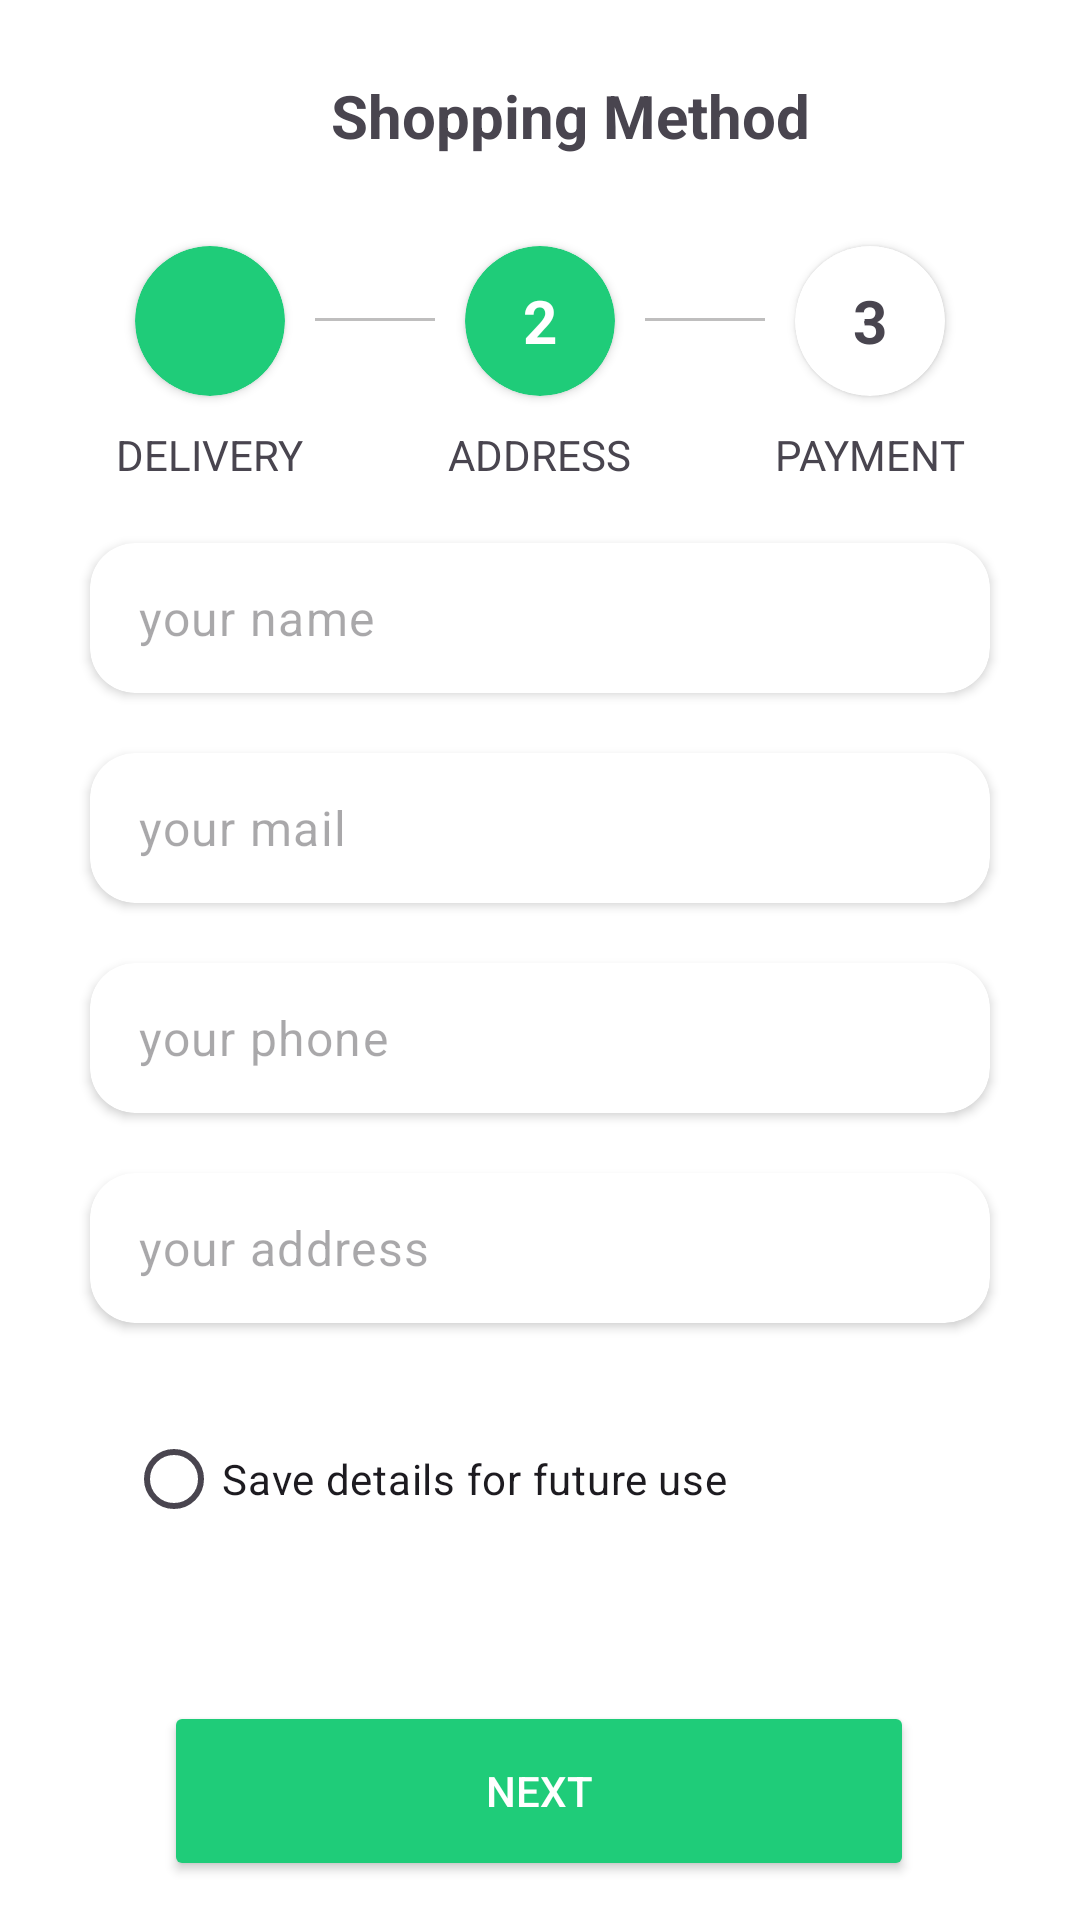

Layout XML and referenced resources for this Android screen:
<!-- AndroidManifest.xml: application theme Theme.EasyGrocer -->
<!-- res/layout/activity_shopping_address.xml -->
<?xml version="1.0" encoding="utf-8"?>
<androidx.constraintlayout.widget.ConstraintLayout xmlns:android="http://schemas.android.com/apk/res/android"
    xmlns:app="http://schemas.android.com/apk/res-auto"
    xmlns:tools="http://schemas.android.com/tools"
    android:layout_width="match_parent"
    android:layout_height="match_parent"
    tools:context=".ShoppingAddress"
    android:background="#FFFF"

    >

    <ImageView
        android:contentDescription="@string/go_back_icon"
        android:id="@+id/ivBackIconPassRecovery"
        android:layout_width="wrap_content"
        android:layout_height="wrap_content"
        android:layout_marginStart="20dp"
        android:layout_marginTop="25dp"
        android:layout_marginEnd="30dp"
        android:src="@drawable/ic_back_arrow"
        app:layout_constraintBottom_toBottomOf="@+id/tvShoppingMethod"
        app:layout_constraintEnd_toStartOf="@+id/tvShoppingMethod"
        app:layout_constraintHorizontal_bias="0.531"
        app:layout_constraintStart_toStartOf="parent"
        app:layout_constraintTop_toTopOf="parent" />


    <TextView
        android:id="@+id/tvShoppingMethod"
        android:layout_width="wrap_content"
        android:layout_height="wrap_content"
        android:layout_marginStart="20dp"
        android:layout_marginTop="25dp"
        android:text="@string/shopping_method"
        android:textSize="20sp"
        android:textStyle="bold"
        app:layout_constraintStart_toEndOf="@+id/ivBackIconPassRecovery"
        app:layout_constraintEnd_toEndOf="parent"
        app:layout_constraintStart_toStartOf="parent"
        app:layout_constraintTop_toTopOf="parent"

        />

    <LinearLayout
        android:id="@+id/LinearLayoutShoppingAddress"
        android:layout_width="wrap_content"
        android:layout_height="wrap_content"
        android:orientation="horizontal"
        app:layout_constraintEnd_toEndOf="parent"
        app:layout_constraintStart_toStartOf="parent"
        android:layout_marginTop="20dp"
        app:layout_constraintTop_toBottomOf="@id/tvShoppingMethod">

        <LinearLayout
            android:layout_width="wrap_content"
            android:layout_height="wrap_content"
            android:orientation="vertical">

            <androidx.cardview.widget.CardView
                android:layout_width="wrap_content"
                android:layout_height="wrap_content"
                android:layout_gravity="center"
                android:layout_margin="10dp"
                android:elevation="10dp"
                app:cardCornerRadius="30dp"
                app:cardBackgroundColor="#FF1FCC79"
                >

                <ImageView

                    android:layout_width="50dp"
                    android:layout_height="50dp"
                    android:gravity="center"
                    android:src="@drawable/ic_done"
                    android:padding="10dp"
                    />
            </androidx.cardview.widget.CardView>

            <TextView
                android:layout_width="wrap_content"
                android:layout_height="wrap_content"
                android:layout_gravity="center_horizontal"
                android:text="@string/delivery" />
        </LinearLayout>

        <View
            android:layout_width="40dp"
            android:layout_height="1dp"
            android:layout_gravity="center_vertical"
            android:background="#FFBFBEBE"
            android:layout_marginBottom="10dp"

            />

        <LinearLayout
            android:layout_width="wrap_content"
            android:layout_height="wrap_content"
            android:orientation="vertical">

            <androidx.cardview.widget.CardView
                android:layout_width="wrap_content"
                android:layout_height="wrap_content"
                android:layout_gravity="center"
                android:layout_margin="10dp"
                android:elevation="10dp"
                app:cardCornerRadius="30dp"
                app:cardBackgroundColor="#FF1FCC79"
                >

                <TextView
                    android:layout_width="50dp"
                    android:layout_height="50dp"
                    android:gravity="center"
                    android:text="@string/_2"
                    android:textSize="20sp"
                    android:textStyle="bold"
                    android:textColor="#FFFF"

                    />
            </androidx.cardview.widget.CardView>

            <TextView
                android:layout_width="wrap_content"
                android:layout_height="wrap_content"
                android:layout_gravity="center_horizontal"
                android:text="@string/address" />
        </LinearLayout>

        <View

            android:layout_width="40dp"
            android:layout_height="1dp"
            android:layout_gravity="center_vertical"
            android:background="#FFBFBEBE"
            android:layout_marginBottom="10dp"
            />

        <LinearLayout
            android:layout_width="wrap_content"
            android:layout_height="wrap_content"
            android:orientation="vertical">

            <androidx.cardview.widget.CardView
                android:layout_width="wrap_content"
                android:layout_height="wrap_content"
                android:layout_gravity="center"
                android:layout_margin="10dp"
                android:elevation="10dp"
                app:cardCornerRadius="30dp">

                <TextView
                    android:layout_width="50dp"
                    android:layout_height="50dp"
                    android:gravity="center"
                    android:text="@string/_3"
                    android:textSize="20sp"
                    android:textStyle="bold"

                    />
            </androidx.cardview.widget.CardView>

            <TextView
                android:layout_width="wrap_content"
                android:layout_height="wrap_content"
                android:layout_gravity="center_horizontal"
                android:text="@string/payment" />
        </LinearLayout>

    </LinearLayout>

    <androidx.cardview.widget.CardView
        android:id="@+id/cvNameShoppingAddress"
        android:layout_width="300dp"
        android:layout_height="50dp"
        android:layout_marginTop="20dp"
        app:layout_constraintEnd_toEndOf="parent"
        app:layout_constraintHorizontal_bias="0.495"
        app:layout_constraintStart_toStartOf="parent"
        app:layout_constraintTop_toBottomOf="@+id/LinearLayoutShoppingAddress"
        app:cardBackgroundColor="#FFFF"
        app:cardCornerRadius="15dp"
        android:layout_marginStart="20dp"
        android:layout_marginEnd="20dp"
        >


        <EditText
            android:id="@+id/etNameShoppingAddress"
            android:layout_width="match_parent"
            android:layout_height="50dp"
            android:ems="10"
            style="@style/Widget.Material3.TextInputEditText.FilledBox"
            android:padding="2dp"
            android:textColor="#FF2E3E5C"

            android:hint="@string/your_name"
            android:inputType="textEmailAddress"
            android:autofillHints="emailAddress" />

    </androidx.cardview.widget.CardView>

    <androidx.cardview.widget.CardView
        android:id="@+id/cvEmailBoxShoppingAddress"
        android:layout_width="300dp"
        android:layout_height="50dp"
        android:layout_marginTop="20dp"
        app:layout_constraintEnd_toEndOf="parent"
        app:layout_constraintHorizontal_bias="0.495"
        app:layout_constraintStart_toStartOf="parent"
        app:layout_constraintTop_toBottomOf="@+id/cvNameShoppingAddress"
        app:cardBackgroundColor="#FFFF"
        app:cardCornerRadius="15dp"
        android:layout_marginStart="20dp"
        android:layout_marginEnd="20dp"
        >



        <EditText
            android:id="@+id/etEmailShoppingAddress"
            android:layout_width="match_parent"
            android:layout_height="50dp"
            android:ems="10"
            style="@style/Widget.Material3.TextInputEditText.FilledBox"
            android:padding="2dp"
            android:textColor="#FF2E3E5C"
            android:hint="@string/your_mail"
            android:inputType="textEmailAddress"
            android:autofillHints="emailAddress" />

    </androidx.cardview.widget.CardView>
    <androidx.cardview.widget.CardView
        android:id="@+id/cvPhoneShoppingAddress"
        android:layout_width="300dp"
        android:layout_height="50dp"
        android:layout_marginTop="20dp"
        app:layout_constraintEnd_toEndOf="parent"
        app:layout_constraintHorizontal_bias="0.495"
        app:layout_constraintStart_toStartOf="parent"
        app:layout_constraintTop_toBottomOf="@+id/cvEmailBoxShoppingAddress"
        app:cardBackgroundColor="#FFFF"
        app:cardCornerRadius="15dp"
        android:layout_marginStart="20dp"
        android:layout_marginEnd="20dp"
        >



        <EditText
            android:id="@+id/etPhoneShoppingAddress"
            android:layout_width="match_parent"
            android:layout_height="50dp"
            android:ems="10"
            style="@style/Widget.Material3.TextInputEditText.FilledBox"
            android:padding="2dp"
            android:textColor="#FF2E3E5C"
            android:hint="@string/your_phone"
            android:inputType="phone"
            android:autofillHints="emailAddress" />

    </androidx.cardview.widget.CardView>

    <androidx.cardview.widget.CardView
        android:id="@+id/cvAddressShoppingAddress"
        android:layout_width="300dp"
        android:layout_height="50dp"
        android:layout_marginTop="20dp"
        app:layout_constraintEnd_toEndOf="parent"
        app:layout_constraintHorizontal_bias="0.495"
        app:layout_constraintStart_toStartOf="parent"
        app:layout_constraintTop_toBottomOf="@+id/cvPhoneShoppingAddress"
        app:cardBackgroundColor="#FFFF"
        app:cardCornerRadius="15dp"
        android:layout_marginStart="20dp"
        android:layout_marginEnd="20dp"
        >



        <EditText
            android:id="@+id/etAddressShoppingAddress"
            android:layout_width="match_parent"
            android:layout_height="50dp"
            android:ems="10"
            style="@style/Widget.Material3.TextInputEditText.FilledBox"
            android:padding="2dp"
            android:textColor="#FF2E3E5C"
            android:hint="@string/your_address"
            android:inputType="textEmailAddress"
            android:autofillHints="emailAddress" />

    </androidx.cardview.widget.CardView>

    <RadioButton
        android:id="@+id/rbSaveDetailsShoppingAddress"
        android:layout_width="wrap_content"
        android:layout_height="wrap_content"
        android:layout_marginTop="28dp"
        android:text="@string/save_details_for_future_use"
        app:layout_constraintEnd_toEndOf="parent"
        app:layout_constraintHorizontal_bias="0.263"
        app:layout_constraintStart_toStartOf="parent"

        app:layout_constraintTop_toBottomOf="@id/cvAddressShoppingAddress" />


    <Button
        android:id="@+id/btnNextShoppingAddress"
        android:layout_width="250dp"
        android:layout_height="60dp"
        android:layout_marginTop="50dp"
        android:backgroundTint="#1FCC79"
        android:text="@string/next"
        android:textColor="#FFFF"
        app:layout_constraintEnd_toEndOf="parent"
        app:layout_constraintHorizontal_bias="0.496"
        app:layout_constraintStart_toStartOf="parent"
        app:layout_constraintTop_toBottomOf="@+id/rbSaveDetailsShoppingAddress" />

</androidx.constraintlayout.widget.ConstraintLayout>
<!-- resources referenced by this layout -->
<resources>
  <string name="_2">2</string>
  <string name="_3">3</string>
  <string name="address">ADDRESS</string>
  <string name="delivery">DELIVERY</string>
  <string name="go_back_icon">go_back_icon</string>
  <string name="next">Next</string>
  <string name="payment">PAYMENT</string>
  <string name="save_details_for_future_use">Save details for future use</string>
  <string name="shopping_method">Shopping Method</string>
  <string name="your_address">your address</string>
  <string name="your_mail">your mail</string>
  <string name="your_name">your name</string>
  <string name="your_phone">your phone</string>
  <style name="Theme.EasyGrocer" parent="Base.Theme.EasyGrocer" />
  <style name="Base.Theme.EasyGrocer" parent="Theme.Material3.DayNight.NoActionBar">
          
          
      </style>
</resources>
